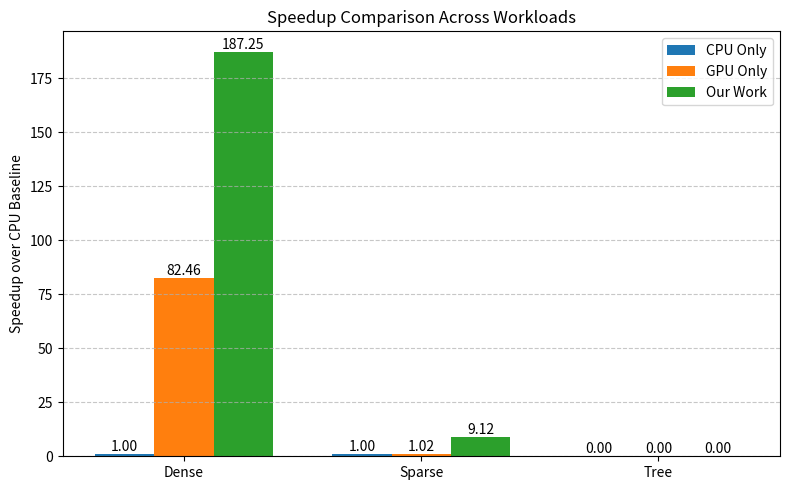

Write the Python code that produced this figure.
import numpy as np
import matplotlib.pyplot as plt

# Baselines

dense_cpu_baseline = 940
dense_gpu_baseline = 11.4

sparse_cpu_baseline = 45.8
sparse_gpu_baseline = 44.9

tree_cpu_baseline = 45.8
tree_gpu_baseline = 44.9


# Google Pixel Dense

# Schedule UID                    : Measured (ms)  Predicted (ms)  Difference (%)
# --------------------------------------------------------------------------------
# SCH-G7L2-G260-6259             :         6.33            6.72           -5.76%
# SCH-G7B2-G519-9320             :         6.24            6.72           -7.13%
# SCH-G7M2-G527-f560             :         6.37            6.72           -5.18%
# SCH-G7B1L1-G578-28c7           :         5.88            6.72          -12.54%
# SCH-G7M1L1-G586-2c3d           :         5.33            6.72          -20.73%
# SCH-G7B1M1-G613-75f7           :         5.72            6.72          -14.89%
# SCH-G7L1M1-G613-5fbd           :         5.02            6.72          -25.36%
# SCH-G7L1B1-G613-5736           :         6.40            6.72           -4.78%
# SCH-G7M1B1-G613-f5ce           :         5.77            6.72          -14.09%
# SCH-G8L1-G574-9715             :         6.75            6.95           -2.85%
# SCH-G8M1-G636-0069             :         6.68            6.95           -3.97%
# SCH-G8B1-G636-b1c2             :         6.67            6.95           -4.00%
# SCH-G9-G000-ffbd               :         9.54            7.68          +24.16%
# SCH-B1G8-G4972-78b4            :         7.49           56.65          -86.79%
# SCH-B1L1G7-G5007-f6ac          :         6.30           56.65          -88.88%
# SCH-M6L3-G498-7a3d             :       506.41          718.95          -29.56%
# SCH-B6L3-G4205-301b            :       530.06          761.00          -30.35%
# SCH-M9-G000-c124               :       769.45         1072.83          -28.28%
# SCH-B9-G000-1612               :       779.17         1119.94          -30.43%
# SCH-L9-G000-3096               :      1863.07         2460.65          -24.29%

# Best-case measured time for dense (ms)
best_measured_dense = 5.02  # replace with your actual best-case dense measurement

# Compute dense speedups relative to CPU baseline
dense_speedups = [
    1.0,                                # CPU-only normalized
    dense_cpu_baseline / dense_gpu_baseline,        # GPU-only speedup
    dense_cpu_baseline / best_measured_dense  # BT speedup
]

sparse_speedups = [
    1.0,                                # CPU-only normalized
    sparse_cpu_baseline / sparse_gpu_baseline,        # GPU-only speedup
    sparse_cpu_baseline / best_measured_dense  # BT speedup
]

# Placeholder speedups for sparse and tree (replace these with real data)
tree_speedups   = [0.0, 0.0, 0.0]  # [CPU-only, GPU-only, BT]

# Combine into a data matrix: rows = workloads, cols = methods
speedup_data = np.array([
    dense_speedups,
    sparse_speedups,
    tree_speedups
])

workloads = ['Dense', 'Sparse', 'Tree']
methods   = ['CPU Only', 'GPU Only', 'Our Work']

# Plot
x = np.arange(len(workloads))
width = 0.25

fig, ax = plt.subplots(figsize=(8, 5))

for i, method in enumerate(methods):
    ax.bar(x + i*width, speedup_data[:, i], width, label=method)

ax.set_xticks(x + width)
ax.set_xticklabels(workloads)
ax.set_ylabel('Speedup over CPU Baseline')
ax.set_title('Speedup Comparison Across Workloads')
ax.legend()

# Annotate each bar with its value
for i in range(len(workloads)):
    for j in range(len(methods)):
        height = speedup_data[i, j]
        ax.text(x[i] + j*width, height, f'{height:.2f}', ha='center', va='bottom')

ax.grid(axis='y', linestyle='--', alpha=0.7)
plt.tight_layout()
plt.show()
plt.savefig('headline_result.png', dpi=300)
